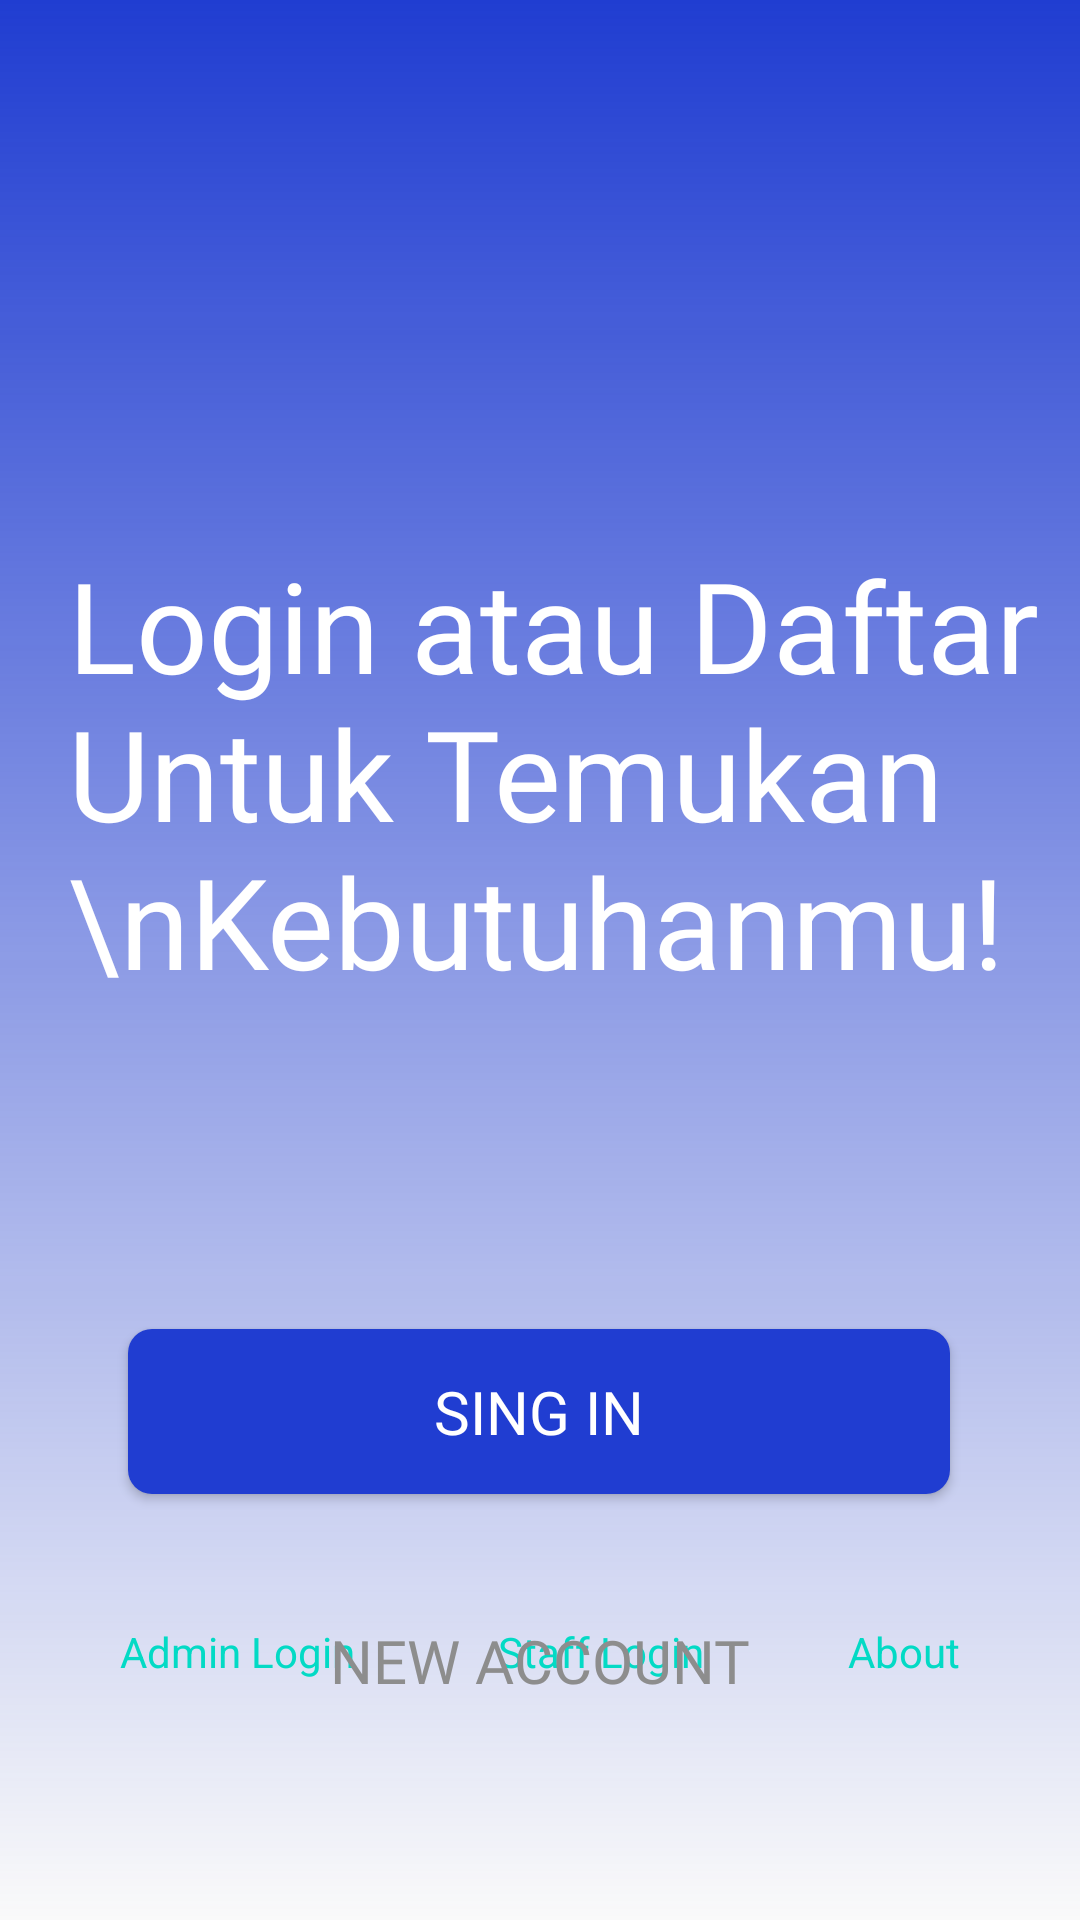

Layout XML and referenced resources for this Android screen:
<!-- AndroidManifest.xml: application theme Theme.FinaLProject3 -->
<!-- res/layout/activity_main.xml -->
<?xml version="1.0" encoding="utf-8"?>
<android.support.constraint.ConstraintLayout xmlns:android="http://schemas.android.com/apk/res/android"
    xmlns:app="http://schemas.android.com/apk/res-auto"
    xmlns:tools="http://schemas.android.com/tools"
    android:layout_width="match_parent"
    android:layout_height="match_parent"
    tools:context=".MainActivity">

    <View
        android:id="@+id/view"
        android:layout_width="match_parent"
        android:layout_height="match_parent"
        android:background="@drawable/img_get_started"
        app:layout_constraintBottom_toBottomOf="parent"
        app:layout_constraintEnd_toEndOf="parent"
        app:layout_constraintStart_toStartOf="parent"
        app:layout_constraintTop_toTopOf="parent" />

    <View
        android:layout_width="match_parent"
        android:layout_height="match_parent"
        android:background="@drawable/bg_overlay_blue"
        app:layout_constraintBottom_toBottomOf="parent"
        app:layout_constraintEnd_toEndOf="parent"
        app:layout_constraintHorizontal_bias="0.0"
        app:layout_constraintStart_toStartOf="parent"
        app:layout_constraintTop_toTopOf="parent"
        app:layout_constraintVertical_bias="0.0" />

    <TextView
        android:id="@+id/textView"
        android:layout_width="wrap_content"
        android:layout_height="wrap_content"
        android:layout_marginStart="30dp"
        android:layout_marginTop="180dp"
        android:fontFamily="@font/mregular"
        android:text="Login atau Daftar Untuk Temukan \nKebutuhanmu!"
        android:textColor="#FFF"
        android:textSize="42sp"
        app:layout_constraintEnd_toEndOf="parent"
        app:layout_constraintHorizontal_bias="0.25"
        app:layout_constraintStart_toStartOf="parent"
        app:layout_constraintTop_toTopOf="@+id/view" />

    <Button
        android:id="@+id/btn_singin"
        android:layout_width="274dp"
        android:layout_height="55dp"
        android:layout_marginTop="108dp"
        android:background="@drawable/bg_btn_blue"
        android:fontFamily="@font/mmedium"
        android:text="SING IN"
        android:textColor="#FFF"
        android:textSize="20sp"
        app:layout_constraintEnd_toEndOf="parent"
        app:layout_constraintHorizontal_bias="0.496"
        app:layout_constraintStart_toStartOf="parent"
        app:layout_constraintTop_toBottomOf="@+id/textView" />

    <Button
        android:id="@+id/btn_new_account"
        android:layout_width="274dp"
        android:layout_height="55dp"
        android:layout_marginTop="28dp"
        android:background="@drawable/bg_btn_white"
        android:fontFamily="@font/mmedium"
        android:text="@string/new_account"
        android:textColor="@color/PrimaryGray"
        android:textSize="20sp"
        app:layout_constraintEnd_toEndOf="parent"
        app:layout_constraintHorizontal_bias="0.496"
        app:layout_constraintStart_toStartOf="parent"
        app:layout_constraintTop_toBottomOf="@+id/btn_singin" />

    <TextView
        android:id="@+id/tv_admin_login"
        android:layout_width="wrap_content"
        android:layout_height="wrap_content"
        android:layout_marginStart="40dp"
        android:layout_marginBottom="80dp"
        android:text="Admin Login"
        android:textColor="@color/colorAccent"
        app:layout_constraintBottom_toBottomOf="parent"
        app:layout_constraintStart_toStartOf="parent" />

    <TextView
        android:id="@+id/tv_staff_login"
        android:layout_width="wrap_content"
        android:layout_height="wrap_content"
        android:layout_marginBottom="80dp"
        android:text="Staff Login"
        android:textColor="@color/colorAccent"
        app:layout_constraintBottom_toBottomOf="parent"
        app:layout_constraintEnd_toEndOf="@+id/tv_about"
        app:layout_constraintHorizontal_bias="0.358"
        app:layout_constraintStart_toEndOf="@+id/tv_admin_login" />

    <TextView
        android:id="@+id/tv_about"
        android:layout_width="wrap_content"
        android:layout_height="wrap_content"
        android:layout_marginEnd="40dp"
        android:layout_marginBottom="80dp"
        android:text="About"
        android:textColor="@color/colorAccent"
        app:layout_constraintBottom_toBottomOf="parent"
        app:layout_constraintEnd_toEndOf="parent"/>

</android.support.constraint.ConstraintLayout>
<!-- resources referenced by this layout -->
<resources>
  <color name="PrimaryGray">#8D8D8D</color>
  <color name="colorAccent">#03DAC5</color>
  <!-- drawable bg_btn_blue (drawable) -->
  <?xml version="1.0" encoding="utf-8"?>
  <shape xmlns:android="http://schemas.android.com/apk/res/android">
  
      <solid
          android:color="@color/colorPrimaryDark" />
  
      <corners
          android:radius="8dp" />
  </shape>
  <!-- drawable bg_overlay_blue (drawable) -->
  <?xml version="1.0" encoding="utf-8"?>
  <shape xmlns:android="http://schemas.android.com/apk/res/android">
  
      <gradient
          android:startColor="@color/colorPrimaryDark"
          android:endColor="#00203DD1"
          android:angle="-90"/>
  </shape>
  <string name="new_account">New Account</string>
  <style name="Theme.FinaLProject3" parent="Theme.AppCompat.Light.NoActionBar">
          
          <item name="colorPrimary">@color/PrimaryBlue</item>
          <item name="colorPrimaryDark">@color/colorPrimaryDark</item>
          <item name="colorAccent">@color/colorAccent</item>
          
      </style>
  <color name="colorPrimaryDark">#203DD1</color>
  <color name="PrimaryBlue">#203DD1</color>
</resources>
